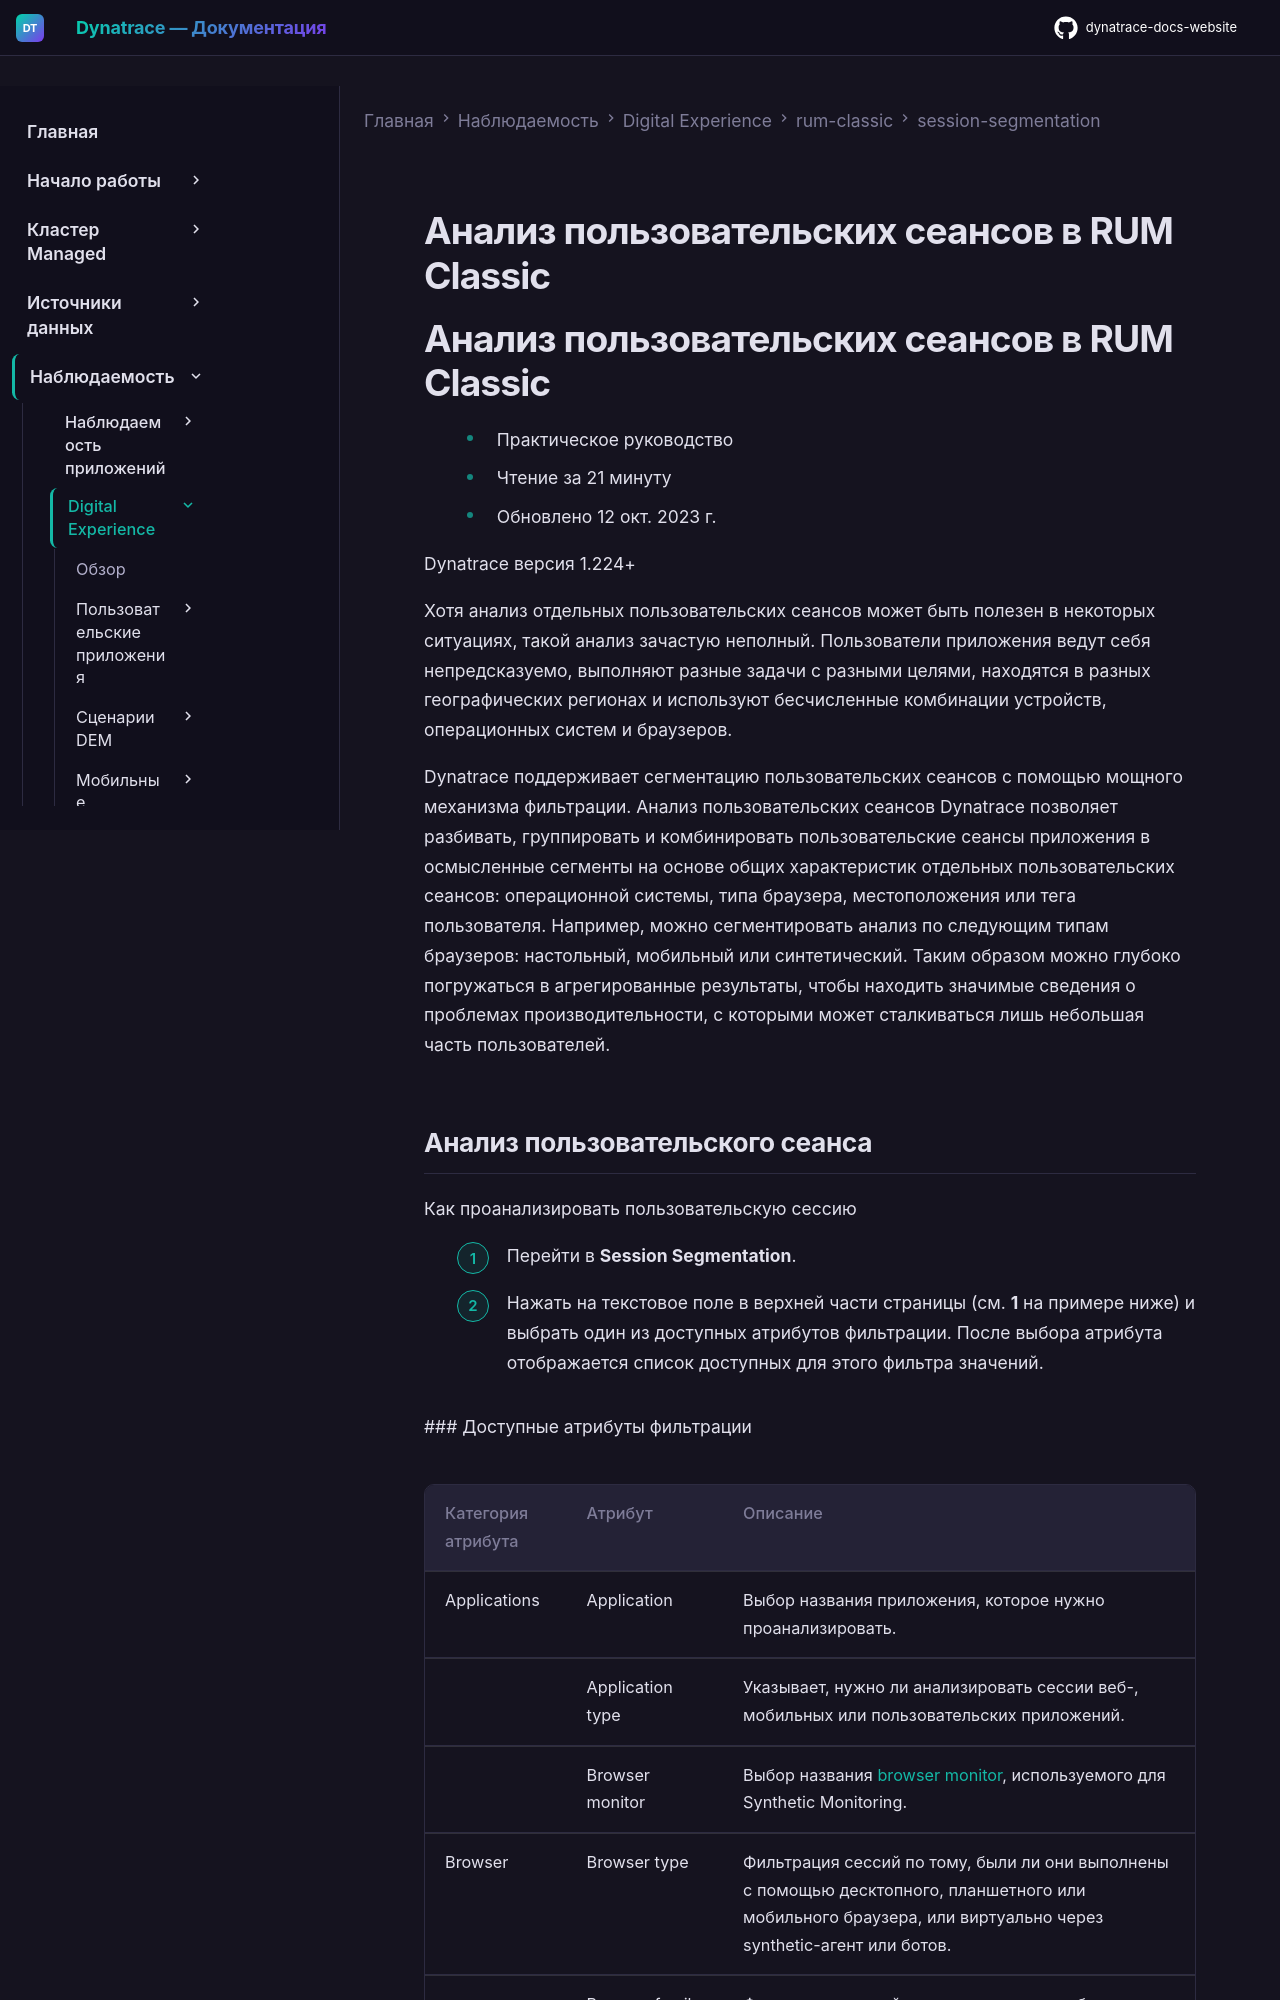

repository: Yerkebulan-Ardabayev/dynatrace-docs-website · page: managed-ru/observe/digital-experience/rum-classic/session-segmentation/user-sessions/index.html · generator: mkdocs

---
title: Анализ пользовательских сеансов в RUM Classic
source: https://docs.dynatrace.com/managed/observe/digital-experience/rum-classic/session-segmentation/user-sessions
---

# Анализ пользовательских сеансов в RUM Classic

# Анализ пользовательских сеансов в RUM Classic

* Практическое руководство
* Чтение за 21 минуту
* Обновлено 12 окт. 2023 г.

Dynatrace версия 1.224+

Хотя анализ отдельных пользовательских сеансов может быть полезен в некоторых ситуациях, такой анализ зачастую неполный. Пользователи приложения ведут себя непредсказуемо, выполняют разные задачи с разными целями, находятся в разных географических регионах и используют бесчисленные комбинации устройств, операционных систем и браузеров.

Dynatrace поддерживает сегментацию пользовательских сеансов с помощью мощного механизма фильтрации. Анализ пользовательских сеансов Dynatrace позволяет разбивать, группировать и комбинировать пользовательские сеансы приложения в осмысленные сегменты на основе общих характеристик отдельных пользовательских сеансов: операционной системы, типа браузера, местоположения или тега пользователя. Например, можно сегментировать анализ по следующим типам браузеров: настольный, мобильный или синтетический. Таким образом можно глубоко погружаться в агрегированные результаты, чтобы находить значимые сведения о проблемах производительности, с которыми может сталкиваться лишь небольшая часть пользователей.
